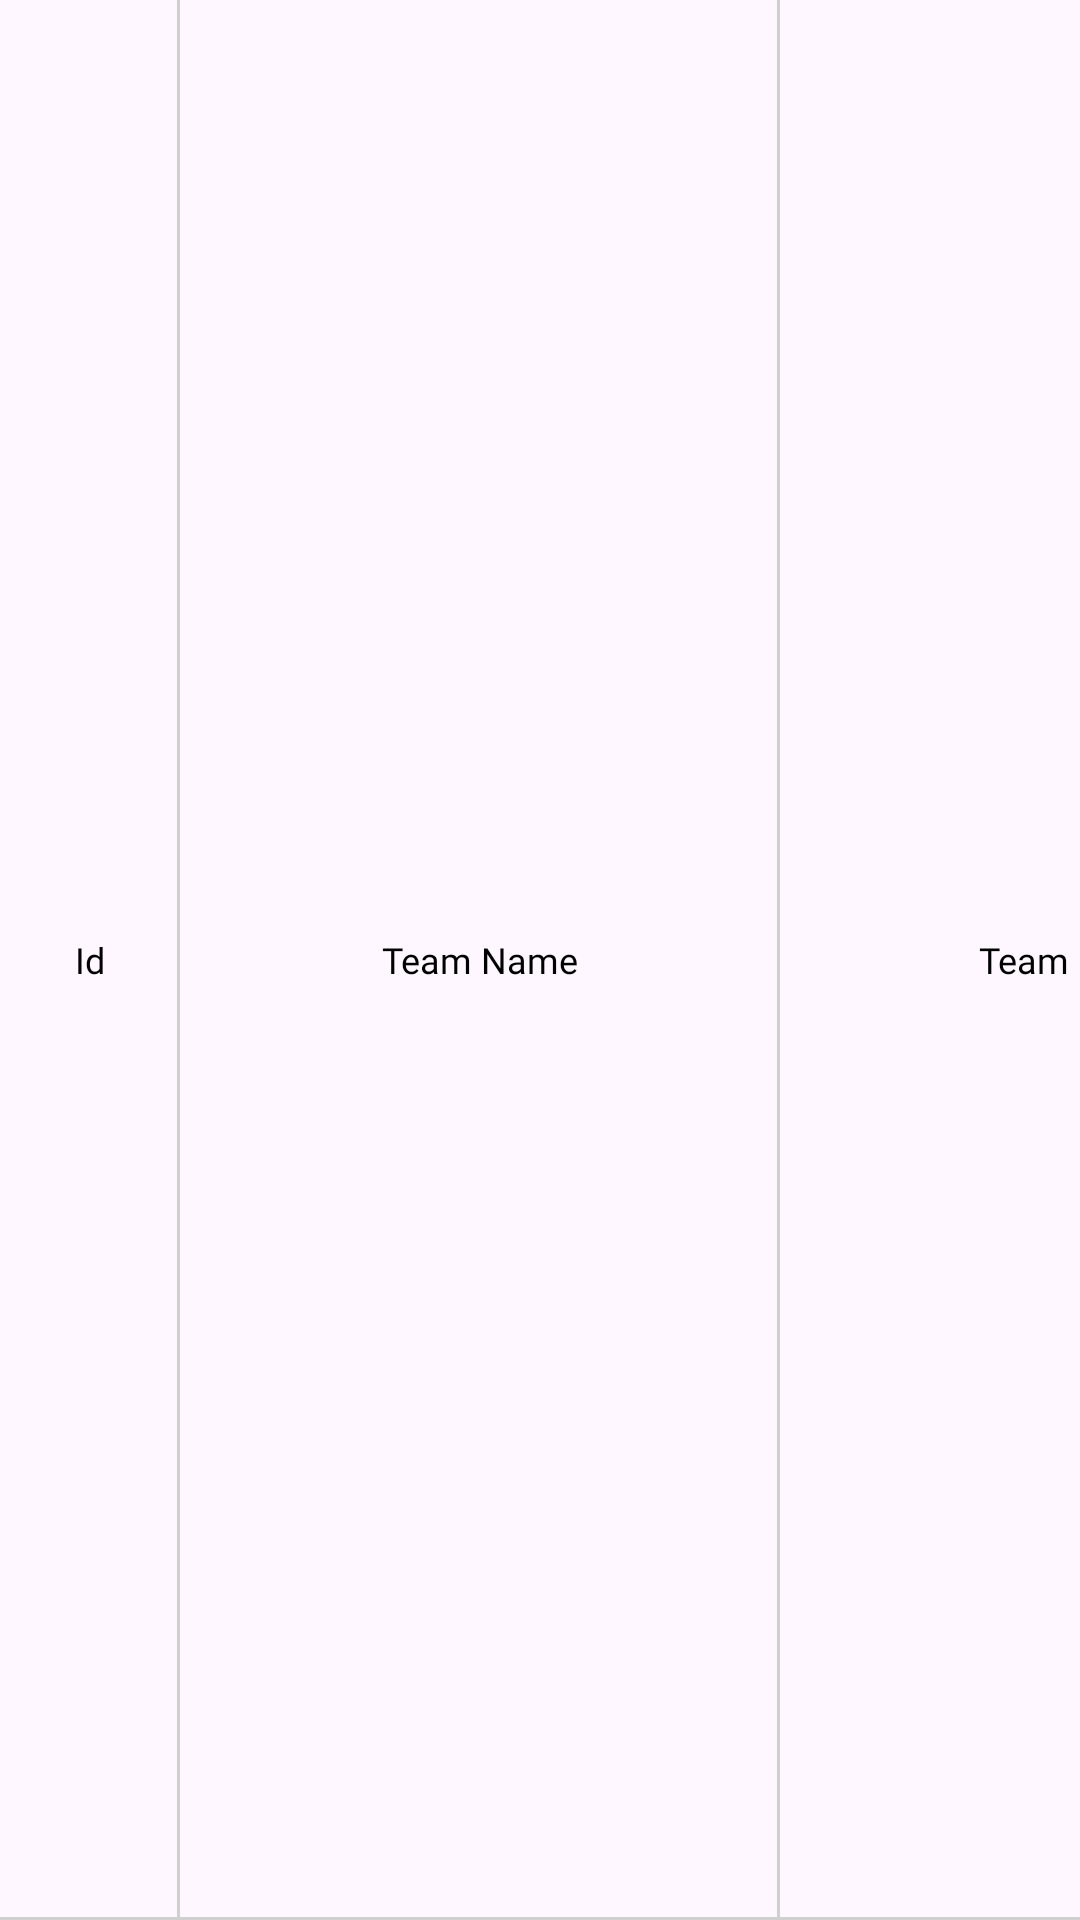

Produce the Android XML layout that renders to this screen, including the resource entries it uses.
<!-- AndroidManifest.xml: application theme Theme.CricketTournamentApp -->
<!-- res/layout/team_list_table_item.xml -->
<?xml version="1.0" encoding="utf-8"?>
<androidx.appcompat.widget.LinearLayoutCompat xmlns:android="http://schemas.android.com/apk/res/android"
    android:layout_width="match_parent"
    android:layout_height="wrap_content"
    android:minHeight="@dimen/dimen_40"
    android:maxHeight="@dimen/dimen_60"
    android:orientation="horizontal" >

    <androidx.appcompat.widget.AppCompatTextView
        android:id="@+id/txt_item_id"
        style="@style/TextView12BoldBlack"
        android:layout_width="@dimen/dimen_60"
        android:layout_height="match_parent"
        android:layout_gravity="top"
        android:background="@drawable/table_content_left_cell_bg"
        android:gravity="center"
        android:paddingStart="@dimen/dimen_5"
        android:paddingEnd="@dimen/dimen_5"
        android:text="@string/id" />

    <androidx.appcompat.widget.AppCompatTextView
        android:id="@+id/txt_item_team_name"
        style="@style/TextView12BoldBlack"
        android:layout_width="@dimen/dimen_200"
        android:layout_height="match_parent"
        android:layout_gravity="top"
        android:maxLines="1"
        android:background="@drawable/table_content_left_cell_bg"
        android:gravity="center"
        android:padding="@dimen/dimen_5"
        android:text="Team Name" />

    <androidx.appcompat.widget.AppCompatTextView
        android:id="@+id/txt_item_team_owner"
        style="@style/TextView12BoldBlack"
        android:layout_width="@dimen/dimen_200"
        android:layout_height="match_parent"
        android:layout_gravity="top"
        android:maxLines="1"
        android:background="@drawable/table_content_left_cell_bg"
        android:gravity="center"
        android:paddingStart="@dimen/dimen_5"
        android:paddingEnd="@dimen/dimen_5"
        android:text="Team Owner" />

    <androidx.appcompat.widget.AppCompatSpinner
        android:id="@+id/txt_item_spinner_status"
        style="@style/TextView12BoldBlack"
        android:layout_width="@dimen/dimen_150"
        android:layout_height="match_parent"
        android:layout_gravity="top"
        android:background="@drawable/table_content_left_cell_bg"
        android:gravity="center"
        android:paddingStart="@dimen/dimen_5"
        android:paddingEnd="@dimen/dimen_5"
        android:text="Entry Type/Status" />

    <androidx.appcompat.widget.AppCompatTextView
        android:id="@+id/txt_item_spinner_category"
        style="@style/TextView12BoldBlack"
        android:layout_width="@dimen/dimen_150"
        android:layout_height="match_parent"
        android:layout_gravity="top"
        android:background="@drawable/table_content_left_cell_bg"
        android:gravity="center"
        android:paddingStart="@dimen/dimen_5"
        android:paddingEnd="@dimen/dimen_5"
        android:text="Entry Category" />

    <androidx.appcompat.widget.AppCompatTextView
        android:id="@+id/txt_item_player_name"
        style="@style/TextView12BoldBlack"
        android:layout_width="@dimen/dimen_200"
        android:layout_height="match_parent"
        android:layout_gravity="top"
        android:background="@drawable/table_content_left_cell_bg"
        android:gravity="center"
        android:paddingStart="@dimen/dimen_5"
        android:paddingEnd="@dimen/dimen_5"
        android:text="Players Name" />

    <androidx.appcompat.widget.AppCompatImageButton
        android:id="@+id/txt_item_delete"
        android:layout_width="55dp"
        android:layout_height="match_parent"
        android:layout_gravity="top"
        android:background="@drawable/table_content_left_cell_bg"
        android:gravity="center"
        android:src="@drawable/icon_delete"/>

</androidx.appcompat.widget.LinearLayoutCompat>
<!-- resources referenced by this layout -->
<resources>
  <dimen name="dimen_150">150dp</dimen>
  <dimen name="dimen_200">200dp</dimen>
  <dimen name="dimen_40">40dp</dimen>
  <dimen name="dimen_5">5dp</dimen>
  <dimen name="dimen_60">60dp</dimen>
  <!-- drawable table_content_left_cell_bg (drawable) -->
  <?xml version="1.0" encoding="utf-8"?>
  <layer-list xmlns:android="http://schemas.android.com/apk/res/android">
  
      <item
          android:left="-2dp"
          android:top="-2dp">
          <shape android:shape="rectangle">
              <solid android:color="@android:color/transparent" />
  
              <stroke
                  android:width="1dp"
                  android:color="@color/grey_two" />
          </shape>
      </item>
  </layer-list>
  <string name="id">Id</string>
  <style name="TextView12BoldBlack" parent="AppNewTheme">
          <item name="android:textColor">@color/black</item>
          <item name="android:textSize">12sp</item>
          <item name="android:fontFamily">@font/poppins_bold</item>
      </style>
  <style name="Theme.CricketTournamentApp" parent="Base.Theme.CricketTournamentApp" />
  <color name="grey_two">#d0d0d0</color>
  <style name="AppNewTheme" parent="Theme.MaterialComponents.Light.NoActionBar">
          <item name="colorPrimary">@color/colorNewPrimary</item>
          <item name="colorPrimaryDark">@color/colorPrimaryDark</item>
          <item name="colorAccent">@color/colorNewAccent</item>
          <item name="windowActionBar">false</item>
          <item name="windowNoTitle">true</item>
      </style>
  <color name="black">#000000</color>
  <style name="Base.Theme.CricketTournamentApp" parent="Theme.Material3.DayNight.NoActionBar">
          
          
      </style>
  <color name="colorNewPrimary">#EC1C24</color>
  <color name="colorPrimaryDark">#393c48</color>
  <color name="colorNewAccent">#FFF1DF</color>
</resources>
